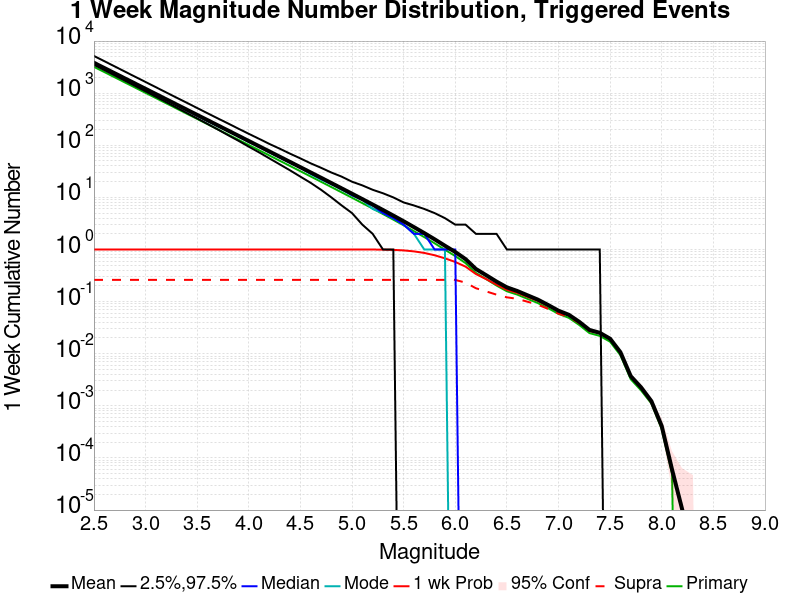

The table this chart was drawn from, first rows:
Mag, Mean, 2.5 %ile, 97.5 %ile, Median, Mode, 1 wk Probability, 1 wk Supra-Seis Prob, Primary Aftershocks Mean
2.5, 3830, 3504, 5182, 3721, 3710, 1.0, 0.2608, 3206
2.6, 3042, 2775, 4117, 2957, 2916, 1.0, 0.2608, 2546
2.7, 2416, 2196, 3271, 2350, 2340, 1.0, 0.2608, 2023
2.8, 1919, 1736, 2596, 1867, 1838, 1.0, 0.2608, 1607
2.9, 1524, 1372, 2061, 1484, 1453, 1.0, 0.2608, 1276
3.0, 1211, 1084, 1639, 1179, 1170, 1.0, 0.2608, 1014
3.1, 961.9, 855.0, 1302, 938.0, 923.0, 1.0, 0.2608, 805.1
3.2, 764, 674.0, 1033, 745.0, 739.0, 1.0, 0.2608, 639.6
3.3, 606.9, 530.0, 821.0, 592.0, 584.0, 1.0, 0.2608, 508
3.4, 482, 417.0, 654.0, 471.0, 465.0, 1.0, 0.2608, 403.5
3.5, 382.8, 328.0, 519.0, 374.0, 367.0, 1.0, 0.2608, 320.4
3.6, 304, 257.0, 412.0, 297.0, 291.0, 1.0, 0.2608, 254.5
3.7, 241.4, 201.0, 328.0, 236.0, 230.0, 1.0, 0.2608, 202.1
3.8, 191.7, 156.0, 262.0, 188.0, 187.0, 1.0, 0.2608, 160.4
3.9, 152.2, 122.0, 208.0, 149.0, 147.0, 1.0, 0.2608, 127.4
4.0, 120.8, 94.0, 166.0, 118.0, 116.0, 1.0, 0.2608, 101.1
4.1, 95.87, 73.0, 133.0, 94.0, 94.0, 1.0, 0.2608, 80.25
4.2, 76.06, 56.0, 106.0, 75.0, 73.0, 1.0, 0.2608, 63.66
4.3, 60.35, 43.0, 86.0, 59.0, 58.0, 1.0, 0.2608, 50.51
4.4, 47.87, 33.0, 69.0, 47.0, 46.0, 1.0, 0.2608, 40.07
4.5, 37.96, 25.0, 56.0, 37.0, 37.0, 1.0, 0.2608, 31.78
4.6, 30.07, 19.0, 45.0, 29.0, 28.0, 1.0, 0.2608, 25.18
4.7, 23.82, 14.0, 37.0, 23.0, 22.0, 1.0, 0.2608, 19.95
4.8, 18.85, 10.0, 30.0, 18.0, 18.0, 1.0, 0.2608, 15.79
4.9, 14.9, 7.0, 25.0, 15.0, 14.0, 1.0, 0.2608, 12.48
5.0, 11.76, 5.0, 20.0, 11.0, 11.0, 1, 0.2608, 9.852
5.1, 9.271, 3.0, 17.0, 9.0, 9.0, 0.9998, 0.2608, 7.766
5.2, 7.297, 2.0, 14.0, 7.0, 6.0, 0.9989, 0.2608, 6.112
5.3, 5.727, 1.0, 12.0, 5.0, 5.0, 0.9949, 0.2608, 4.793
5.4, 4.477, 1.0, 10.0, 4.0, 4.0, 0.9843, 0.2608, 3.745
5.5, 3.483, 0.0, 8.0, 3.0, 3.0, 0.9617, 0.2608, 2.913
5.6, 2.687, 0.0, 7.0, 2.0, 2.0, 0.9205, 0.2608, 2.249
5.7, 2.065, 0.0, 6.0, 2.0, 1.0, 0.8597, 0.2608, 1.729
5.8, 1.572, 0.0, 5.0, 1.0, 1.0, 0.776, 0.2608, 1.316
5.9, 1.181, 0.0, 4.0, 1.0, 1.0, 0.6771, 0.2608, 0.9888
6.0, 0.8964, 0.0, 3.0, 1.0, 0.0, 0.5772, 0.2607, 0.7487
6.1, 0.6534, 0.0, 3.0, 0.0, 0.0, 0.4691, 0.2316, 0.548
6.2, 0.4231, 0.0, 2.0, 0.0, 0.0, 0.3386, 0.1806, 0.3552
6.3, 0.321, 0.0, 2.0, 0.0, 0.0, 0.27, 0.1569, 0.2707
6.4, 0.2422, 0.0, 2.0, 0.0, 0.0, 0.2114, 0.1361, 0.2036
6.5, 0.1879, 0.0, 1.0, 0.0, 0.0, 0.1683, 0.121, 0.158
6.6, 0.1602, 0.0, 1.0, 0.0, 0.0, 0.1473, 0.1131, 0.1366
6.7, 0.1322, 0.0, 1.0, 0.0, 0.0, 0.1233, 0.09953, 0.1131
6.8, 0.1092, 0.0, 1.0, 0.0, 0.0, 0.1035, 0.08734, 0.09393
6.9, 0.08607, 0.0, 1.0, 0.0, 0.0, 0.08277, 0.07246, 0.07467
7.0, 0.06693, 0.0, 1.0, 0.0, 0.0, 0.0653, 0.05874, 0.05827
7.1, 0.0559, 0.0, 1.0, 0.0, 0.0, 0.05497, 0.05111, 0.04886
7.2, 0.04111, 0.0, 1.0, 0.0, 0.0, 0.04075, 0.03881, 0.03576
7.3, 0.02863, 0.0, 1.0, 0.0, 0.0, 0.02846, 0.02736, 0.02491
7.4, 0.02521, 0.0, 1.0, 0.0, 0.0, 0.02507, 0.02457, 0.02199
7.5, 0.01942, 0.0, 0.0, 0.0, 0.0, 0.01936, 0.01917, 0.017
7.6, 0.01069, 0.0, 0.0, 0.0, 0.0, 0.01066, 0.01059, 0.00938
7.7, 0.00371, 0.0, 0.0, 0.0, 0.0, 0.0037, 0.00366, 0.00324
7.8, 0.00226, 0.0, 0.0, 0.0, 0.0, 0.00225, 0.00225, 0.00198
7.9, 0.00123, 0.0, 0.0, 0.0, 0.0, 0.00123, 0.00123, 0.00111
8.0, 4.1E-4, 0.0, 0.0, 0.0, 0.0, 4.1E-4, 4.1E-4, 3.6E-4
8.1, 6.0E-5, 0.0, 0.0, 0.0, 0.0, 6.0E-5, 6.0E-5, 5.0E-5
8.2, 1.0E-5, 0.0, 0.0, 0.0, 0.0, 1.0E-5, 1.0E-5, 0.0
8.3, 0.0, 0.0, 0.0, 0.0, 0.0, 0.0, 0.0, 0.0
8.4, 0.0, 0.0, 0.0, 0.0, 0.0, 0.0, 0.0, 0.0
... 6 more rows
